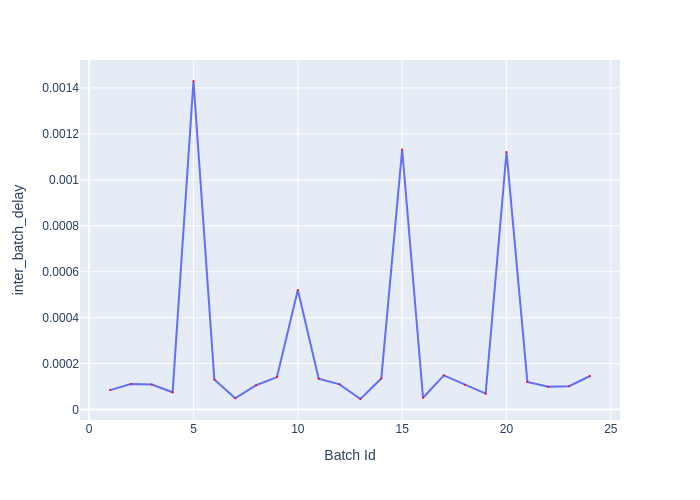

Source data for this figure (header and first rows):
Batch Id, inter_batch_delay
1, 8.465989958494902e-05
2, 0.0001114
3, 0.000109
4, 7.546006236225367e-05
5, 0.00143
6, 0.0001309
7, 4.9012014642357826e-05
8, 0.0001058
9, 0.0001413
10, 0.0005206
11, 0.0001344
12, 0.0001097
13, 4.60050068795681e-05
14, 0.0001356
15, 0.001132
16, 5.162006709724665e-05
17, 0.0001487
18, 0.0001078
19, 6.953603588044643e-05
20, 0.001121
21, 0.0001205
22, 9.891600348055363e-05
23, 0.0001019
24, 0.0001461
